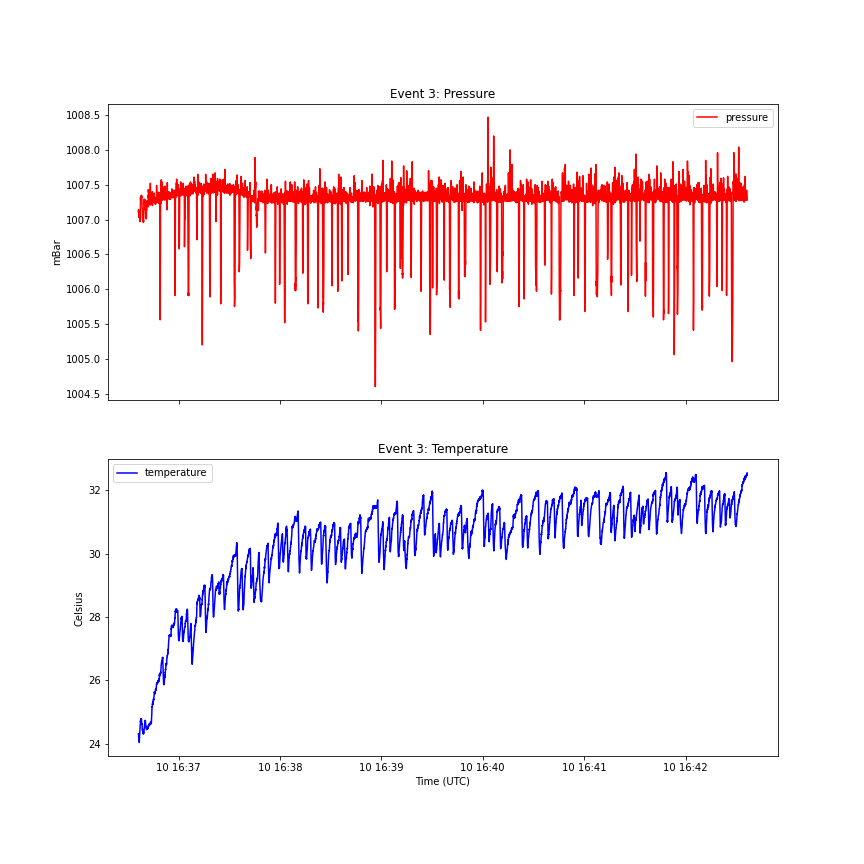

The table this chart was drawn from, first rows:
, id, value, date, type, event_id, event_type, frequency, start_time
0, 30108, 24.32, 2021-02-10 16:36:36.271, temperature, 3, talking, 18.17, 2021-02-10 16:36:38.417
1, 30196, 1007, 2021-02-10 16:36:36.286, pressure, 3, talking, 25.44, 2021-02-10 16:36:37.347
2, 30195, 1007, 2021-02-10 16:36:36.325, pressure, 3, talking, 25.44, 2021-02-10 16:36:37.347
3, 30107, 24.27, 2021-02-10 16:36:36.326, temperature, 3, talking, 18.17, 2021-02-10 16:36:38.417
4, 30194, 1007, 2021-02-10 16:36:36.364, pressure, 3, talking, 25.44, 2021-02-10 16:36:37.347
5, 30106, 24.21, 2021-02-10 16:36:36.381, temperature, 3, talking, 18.17, 2021-02-10 16:36:38.417
6, 30193, 1007, 2021-02-10 16:36:36.404, pressure, 3, talking, 25.44, 2021-02-10 16:36:37.347
7, 30105, 24.17, 2021-02-10 16:36:36.436, temperature, 3, talking, 18.17, 2021-02-10 16:36:38.417
8, 30192, 1007, 2021-02-10 16:36:36.443, pressure, 3, talking, 25.44, 2021-02-10 16:36:37.347
9, 30191, 1007, 2021-02-10 16:36:36.482, pressure, 3, talking, 25.44, 2021-02-10 16:36:37.347
10, 30104, 24.14, 2021-02-10 16:36:36.491, temperature, 3, talking, 18.17, 2021-02-10 16:36:38.417
11, 30190, 1007, 2021-02-10 16:36:36.522, pressure, 3, talking, 25.44, 2021-02-10 16:36:37.347
12, 30103, 24.1, 2021-02-10 16:36:36.546, temperature, 3, talking, 18.17, 2021-02-10 16:36:38.417
13, 30189, 1007, 2021-02-10 16:36:36.561, pressure, 3, talking, 25.44, 2021-02-10 16:36:37.347
14, 30188, 1007, 2021-02-10 16:36:36.600, pressure, 3, talking, 25.44, 2021-02-10 16:36:37.347
15, 30102, 24.1, 2021-02-10 16:36:36.601, temperature, 3, talking, 18.17, 2021-02-10 16:36:38.417
16, 30187, 1007, 2021-02-10 16:36:36.639, pressure, 3, talking, 25.44, 2021-02-10 16:36:37.347
17, 30101, 24.08, 2021-02-10 16:36:36.656, temperature, 3, talking, 18.17, 2021-02-10 16:36:38.417
18, 30186, 1007, 2021-02-10 16:36:36.679, pressure, 3, talking, 25.44, 2021-02-10 16:36:37.347
19, 30100, 24.11, 2021-02-10 16:36:36.711, temperature, 3, talking, 18.17, 2021-02-10 16:36:38.417
20, 30185, 1007, 2021-02-10 16:36:36.718, pressure, 3, talking, 25.44, 2021-02-10 16:36:37.347
21, 30184, 1007, 2021-02-10 16:36:36.757, pressure, 3, talking, 25.44, 2021-02-10 16:36:37.347
22, 30099, 24.04, 2021-02-10 16:36:36.766, temperature, 3, talking, 18.17, 2021-02-10 16:36:38.417
23, 30183, 1007, 2021-02-10 16:36:36.797, pressure, 3, talking, 25.44, 2021-02-10 16:36:37.347
24, 30098, 24.13, 2021-02-10 16:36:36.821, temperature, 3, talking, 18.17, 2021-02-10 16:36:38.417
25, 30182, 1007, 2021-02-10 16:36:36.836, pressure, 3, talking, 25.44, 2021-02-10 16:36:37.347
26, 30181, 1007, 2021-02-10 16:36:36.875, pressure, 3, talking, 25.44, 2021-02-10 16:36:37.347
27, 30097, 24.18, 2021-02-10 16:36:36.876, temperature, 3, talking, 18.17, 2021-02-10 16:36:38.417
28, 30180, 1007, 2021-02-10 16:36:36.915, pressure, 3, talking, 25.44, 2021-02-10 16:36:37.347
29, 30096, 24.25, 2021-02-10 16:36:36.931, temperature, 3, talking, 18.17, 2021-02-10 16:36:38.417
30, 30179, 1007, 2021-02-10 16:36:36.954, pressure, 3, talking, 25.44, 2021-02-10 16:36:37.347
31, 30095, 24.27, 2021-02-10 16:36:36.986, temperature, 3, talking, 18.17, 2021-02-10 16:36:38.417
32, 30178, 1007, 2021-02-10 16:36:36.993, pressure, 3, talking, 25.44, 2021-02-10 16:36:37.347
33, 30177, 1007, 2021-02-10 16:36:37.033, pressure, 3, talking, 25.44, 2021-02-10 16:36:37.347
34, 30094, 24.35, 2021-02-10 16:36:37.041, temperature, 3, talking, 18.17, 2021-02-10 16:36:38.417
35, 30176, 1007, 2021-02-10 16:36:37.072, pressure, 3, talking, 25.44, 2021-02-10 16:36:37.347
36, 30093, 24.41, 2021-02-10 16:36:37.096, temperature, 3, talking, 18.17, 2021-02-10 16:36:38.417
37, 30175, 1007, 2021-02-10 16:36:37.111, pressure, 3, talking, 25.44, 2021-02-10 16:36:37.347
38, 30174, 1007, 2021-02-10 16:36:37.150, pressure, 3, talking, 25.44, 2021-02-10 16:36:37.347
39, 30092, 24.45, 2021-02-10 16:36:37.151, temperature, 3, talking, 18.17, 2021-02-10 16:36:38.417
40, 30173, 1007, 2021-02-10 16:36:37.190, pressure, 3, talking, 25.44, 2021-02-10 16:36:37.347
41, 30091, 24.48, 2021-02-10 16:36:37.206, temperature, 3, talking, 18.17, 2021-02-10 16:36:38.417
42, 30172, 1007, 2021-02-10 16:36:37.229, pressure, 3, talking, 25.44, 2021-02-10 16:36:37.347
43, 30090, 24.56, 2021-02-10 16:36:37.261, temperature, 3, talking, 18.17, 2021-02-10 16:36:38.417
44, 30171, 1007, 2021-02-10 16:36:37.268, pressure, 3, talking, 25.44, 2021-02-10 16:36:37.347
45, 30170, 1007, 2021-02-10 16:36:37.308, pressure, 3, talking, 25.44, 2021-02-10 16:36:37.347
46, 30089, 24.58, 2021-02-10 16:36:37.316, temperature, 3, talking, 18.17, 2021-02-10 16:36:38.417
47, 30169, 1007, 2021-02-10 16:36:37.347, pressure, 3, talking, 25.44, 2021-02-10 16:36:37.347
48, 30360, 1007, 2021-02-10 16:36:37.362, pressure, 3, talking, 25.44, 2021-02-10 16:36:41.097
49, 30088, 24.6, 2021-02-10 16:36:37.371, temperature, 3, talking, 18.17, 2021-02-10 16:36:38.417
50, 30359, 1007, 2021-02-10 16:36:37.402, pressure, 3, talking, 25.44, 2021-02-10 16:36:41.097
51, 30087, 24.64, 2021-02-10 16:36:37.426, temperature, 3, talking, 18.17, 2021-02-10 16:36:38.417
52, 30358, 1007, 2021-02-10 16:36:37.441, pressure, 3, talking, 25.44, 2021-02-10 16:36:41.097
53, 30357, 1007, 2021-02-10 16:36:37.480, pressure, 3, talking, 25.44, 2021-02-10 16:36:41.097
54, 30086, 24.73, 2021-02-10 16:36:37.481, temperature, 3, talking, 18.17, 2021-02-10 16:36:38.417
55, 30356, 1007, 2021-02-10 16:36:37.520, pressure, 3, talking, 25.44, 2021-02-10 16:36:41.097
56, 30085, 24.69, 2021-02-10 16:36:37.536, temperature, 3, talking, 18.17, 2021-02-10 16:36:38.417
57, 30355, 1007, 2021-02-10 16:36:37.559, pressure, 3, talking, 25.44, 2021-02-10 16:36:41.097
58, 30084, 24.75, 2021-02-10 16:36:37.592, temperature, 3, talking, 18.17, 2021-02-10 16:36:38.417
59, 30354, 1007, 2021-02-10 16:36:37.598, pressure, 3, talking, 25.44, 2021-02-10 16:36:41.097
... 15,657 more rows
